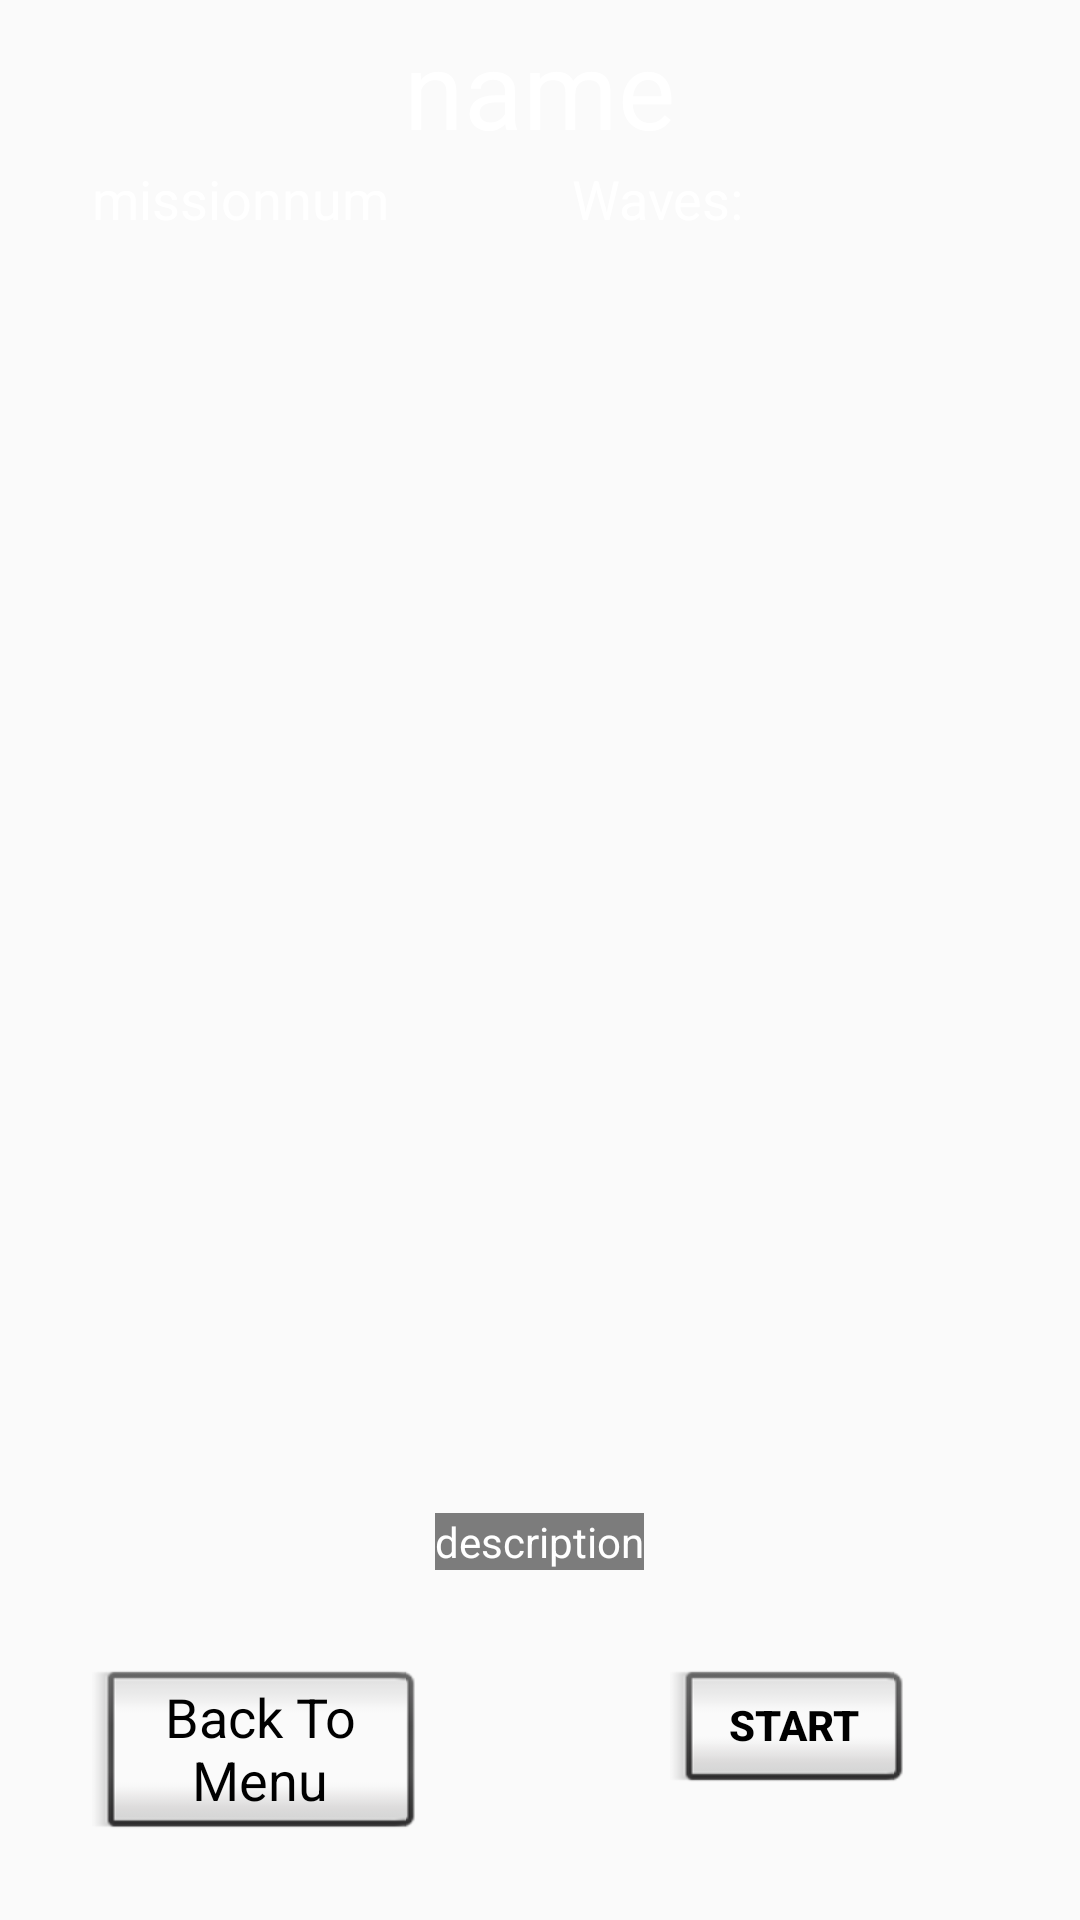

This screen was rendered from an Android layout file. Write that file and the resources it references.
<!-- AndroidManifest.xml: application theme AppTheme -->
<!-- res/layout/activity_mission__screen.xml -->
<?xml version="1.0" encoding="utf-8"?>
<RelativeLayout xmlns:android="http://schemas.android.com/apk/res/android"
    xmlns:tools="http://schemas.android.com/tools"
    android:id="@+id/activity_mission__screen"
    android:layout_width="match_parent"
    android:layout_height="match_parent"
    android:paddingBottom="@dimen/activity_vertical_margin"
    android:paddingLeft="@dimen/activity_horizontal_margin"
    android:paddingRight="@dimen/activity_horizontal_margin"
    android:paddingTop="@dimen/activity_vertical_margin"
    tools:context="com.example.rapturedshadows.gunsquad.Mission_Screen"
    >

    <Button
        android:text="Back To Menu"
        android:layout_height="wrap_content"
        android:layout_alignParentBottom="true"
        android:layout_alignParentLeft="true"
        android:layout_alignParentStart="true"
        android:layout_marginLeft="31dp"
        android:layout_marginStart="31dp"
        android:layout_marginBottom="23dp"
        android:id="@+id/playerscreen"
        android:layout_width="110dp"
        style="@android:style/Widget.Holo.Button.Inset"
        android:textColor="@android:color/background_dark" />

    <Button
        android:text="Start"
        android:layout_width="80dp"
        android:layout_height="wrap_content"
        android:layout_alignTop="@+id/playerscreen"
        android:layout_alignParentRight="true"
        android:layout_alignParentEnd="true"
        android:layout_marginRight="57dp"
        android:layout_marginEnd="57dp"
        android:id="@+id/startmission"
        android:textColor="@android:color/background_dark"
        style="@android:style/Widget.Material.Button.Inset"
        android:textStyle="normal|bold" />

    <TextView
        android:text="missionnum"
        android:layout_width="wrap_content"
        android:layout_height="wrap_content"
        android:layout_alignParentTop="true"
        android:layout_alignLeft="@+id/playerscreen"
        android:layout_alignStart="@+id/playerscreen"
        android:layout_marginTop="54dp"
        android:id="@+id/missionnumber"
        android:textSize="18sp"
        android:textColor="@android:color/background_light" />

    <TextView
        android:text="name"
        android:layout_width="wrap_content"
        android:layout_height="wrap_content"
        android:layout_alignBottom="@+id/missionnumber"
        android:layout_centerHorizontal="true"
        android:layout_marginBottom="25dp"
        android:id="@+id/nameofmission"
        android:textSize="36sp"
        android:textColor="@android:color/background_light"
        android:textColorHighlight="@android:color/holo_blue_bright"
        android:outlineProvider="paddedBounds" />

    <TextView
        android:text="description"
        android:layout_width="wrap_content"
        android:layout_height="wrap_content"
        android:layout_above="@+id/playerscreen"
        android:layout_centerHorizontal="true"
        android:layout_marginBottom="30dp"
        android:id="@+id/missionDescription"
        android:textAlignment="center"
        android:textColor="@android:color/white"
        android:background="#80000000"/>

    <TextView
        android:text="Waves: "
        android:layout_width="wrap_content"
        android:layout_height="wrap_content"
        android:id="@+id/waveamount"
        android:textSize="18sp"
        android:textColor="@android:color/background_light"
        android:layout_marginRight="51dp"
        android:layout_marginEnd="51dp"
        android:layout_alignBaseline="@+id/missionnumber"
        android:layout_alignBottom="@+id/missionnumber"
        android:layout_alignRight="@+id/startmission"
        android:layout_alignEnd="@+id/startmission" />

</RelativeLayout>
<!-- resources referenced by this layout -->
<resources>
  <style name="AppTheme" parent="Theme.AppCompat.Light.DarkActionBar">
          
          <item name="colorPrimary">@color/colorPrimary</item>
          <item name="colorPrimaryDark">@color/colorPrimaryDark</item>
          <item name="colorAccent">@color/colorAccent</item>
      </style>
  <!-- not gathered from this repository: default colours our renderer supplied (Android Studio template values) -->
  <color name="colorPrimary">#FF6200EE</color>
  <color name="colorPrimaryDark">#FF3700B3</color>
  <color name="colorAccent">#FF03DAC5</color>
</resources>
